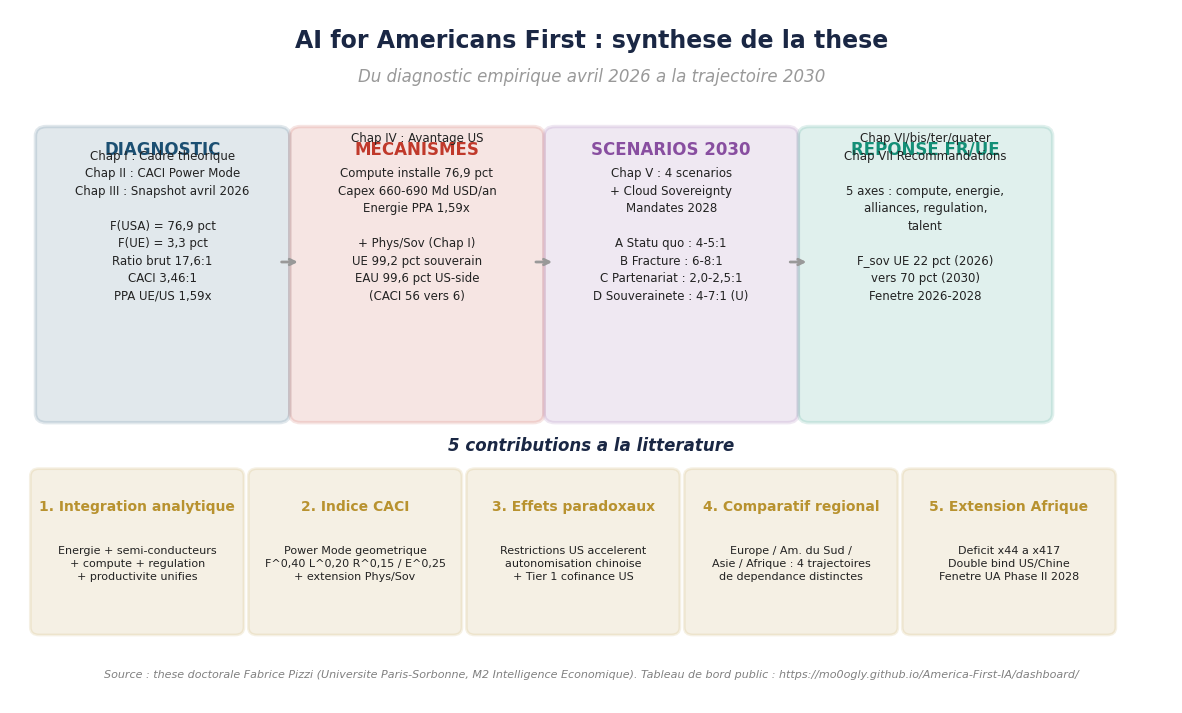

Source code (Python):
"""
Conclusion generale - generateur de figure de synthese FR.

Genere une figure unique de synthese visuelle de l'etude :
la frise des chapitres avec leur contribution principale et l'arc
narratif de la these (du diagnostic empirique a la trajectoire 2030).

Toutes les valeurs sont alignees sur le snapshot du tableau de bord
d'avril 2026.

Output : ./figures_conclusion/Fig_Conclusion_Synthese_FR.png (300 DPI)

Auteur : Fabrice Pizzi (Universite Paris-Sorbonne, M2 Intelligence Economique).
"""

from __future__ import annotations

import logging
import os
from pathlib import Path

import matplotlib

matplotlib.use("Agg")
import matplotlib.patches as mpatches
import matplotlib.pyplot as plt
import numpy as np

logging.basicConfig(
    level=logging.INFO,
    format="%(asctime)s [%(levelname)s] %(message)s",
)
log = logging.getLogger("conclusion_graphs")


OUTPUT_DIR = Path(os.environ.get("CONCL_FIG_DIR", "./figures_conclusion")).resolve()
DPI = 300

NAVY = "#1A2744"
GOLD = "#B8922F"
US_COLOR = "#1B4F72"
EU_COLOR = "#D4AC0D"
CN_COLOR = "#C0392B"
ACCENT1 = "#148F77"
ACCENT2 = "#884EA0"
ACCENT3 = "#E67E22"
ACCENT4 = "#2C3E50"
GREY = "#999999"
BG_COLOR = "white"


def _common_style() -> None:
    plt.rcParams.update({
        "figure.facecolor": BG_COLOR,
        "axes.facecolor": BG_COLOR,
        "savefig.facecolor": BG_COLOR,
        "font.family": "DejaVu Sans",
        "axes.titlesize": 13,
        "axes.labelsize": 11,
        "axes.spines.top": False,
        "axes.spines.right": False,
    })


def save_fig(fig, basename: str) -> Path:
    OUTPUT_DIR.mkdir(parents=True, exist_ok=True)
    out = OUTPUT_DIR / f"{basename}_FR.png"
    fig.savefig(out, dpi=DPI, bbox_inches="tight", facecolor=BG_COLOR)
    plt.close(fig)
    log.info("Saved %s", out)
    return out


def fig_synthese() -> Path:
    """Synthese visuelle de la these en 11 chapitres + arc narratif."""
    fig, ax = plt.subplots(figsize=(15, 9))
    ax.set_xlim(0, 16)
    ax.set_ylim(0, 11)
    ax.axis("off")

    ax.text(8, 10.4,
            "AI for Americans First : synthese de la these",
            ha="center", fontsize=17, fontweight="bold", color=NAVY)
    ax.text(8, 9.85,
            "Du diagnostic empirique avril 2026 a la trajectoire 2030",
            ha="center", fontsize=12, fontstyle="italic", color=GREY)

    # 4 stages of the narrative, vertically: Diagnostic / Mecanismes / Scenarios / Reponse
    stages = [
        (0.5, 7.0, "DIAGNOSTIC",
         "Chap I : Cadre theorique\nChap II : CACI Power Mode\nChap III : Snapshot avril 2026\n\n"
         "F(USA) = 76,9 pct\nF(UE) = 3,3 pct\nRatio brut 17,6:1\nCACI 3,46:1\nPPA UE/US 1,59x",
         US_COLOR),
        (4.0, 7.0, "MECANISMES",
         "Chap IV : Avantage US\n\n"
         "Compute installe 76,9 pct\nCapex 660-690 Md USD/an\nEnergie PPA 1,59x\n\n"
         "+ Phys/Sov (Chap I)\nUE 99,2 pct souverain\nEAU 99,6 pct US-side\n(CACI 56 vers 6)",
         CN_COLOR),
        (7.5, 7.0, "SCENARIOS 2030",
         "Chap V : 4 scenarios\n+ Cloud Sovereignty\nMandates 2028\n\n"
         "A Statu quo : 4-5:1\nB Fracture : 6-8:1\nC Partenariat : 2,0-2,5:1\nD Souverainete : 4-7:1 (U)",
         ACCENT2),
        (11.0, 7.0, "REPONSE FR/UE",
         "Chap VI/bis/ter/quater\nChap VII Recommandations\n\n"
         "5 axes : compute, energie,\nalliances, regulation,\ntalent\n\n"
         "F_sov UE 22 pct (2026)\nvers 70 pct (2030)\nFenetre 2026-2028",
         ACCENT1),
    ]
    box_w, box_h = 3.2, 4.4
    for x, y, title, body, col in stages:
        rect = mpatches.FancyBboxPatch(
            (x, y - box_h / 2 - 0.2), box_w, box_h,
            boxstyle="round,pad=0.15",
            facecolor=col, alpha=0.13, edgecolor=col, linewidth=2.5,
        )
        ax.add_patch(rect)
        cx = x + box_w / 2
        # Title at the top of the box
        ax.text(cx, y + 1.7, title, ha="center", fontsize=12,
                fontweight="bold", color=col)
        # Body below the title
        ax.text(cx, y - 0.6, body, ha="center", fontsize=8.5,
                color="#222", linespacing=1.45)

    # Arrows between stages
    for x_start, x_end in [(3.7, 4.0), (7.2, 7.5), (10.7, 11.0)]:
        ax.annotate("", xy=(x_end, 7.0), xytext=(x_start, 7.0),
                    arrowprops=dict(arrowstyle="->", color=GREY, lw=2))

    # Lower band: 5 contributions
    contributions = [
        (0.4, "1. Integration analytique",
         "Energie + semi-conducteurs\n+ compute + regulation\n+ productivite unifies",
         GOLD),
        (3.4, "2. Indice CACI",
         "Power Mode geometrique\nF^0,40 L^0,20 R^0,15 / E^0,25\n+ extension Phys/Sov",
         GOLD),
        (6.4, "3. Effets paradoxaux",
         "Restrictions US accelerent\nautonomisation chinoise\n+ Tier 1 cofinance US",
         GOLD),
        (9.4, "4. Comparatif regional",
         "Europe / Am. du Sud /\nAsie / Afrique : 4 trajectoires\nde dependance distinctes",
         GOLD),
        (12.4, "5. Extension Afrique",
         "Deficit x44 a x417\nDouble bind US/Chine\nFenetre UA Phase II 2028",
         GOLD),
    ]
    box_w2, box_h2 = 2.7, 2.4
    for x, title, body, col in contributions:
        rect = mpatches.FancyBboxPatch(
            (x, 1.2), box_w2, box_h2,
            boxstyle="round,pad=0.12",
            facecolor=col, alpha=0.13, edgecolor=col, linewidth=2,
        )
        ax.add_patch(rect)
        cx = x + box_w2 / 2
        ax.text(cx, 3.05, title, ha="center", fontsize=10,
                fontweight="bold", color=col)
        ax.text(cx, 1.95, body, ha="center", fontsize=8.0,
                color="#222", linespacing=1.4)

    ax.text(8, 4.0, "5 contributions a la litterature",
            ha="center", fontsize=12, fontweight="bold",
            color=NAVY, fontstyle="italic")

    # Bottom signature
    ax.text(8, 0.4,
            "Source : these doctorale Fabrice Pizzi (Universite Paris-Sorbonne, M2 Intelligence Economique). "
            "Tableau de bord public : https://mo0ogly.github.io/America-First-IA/dashboard/",
            ha="center", fontsize=8, color="gray", fontstyle="italic")

    return save_fig(fig, "Fig_Conclusion_Synthese")


def main() -> None:
    log.info("Output directory: %s", OUTPUT_DIR)
    _common_style()
    fig_synthese()
    log.info("Done.")


if __name__ == "__main__":
    main()
